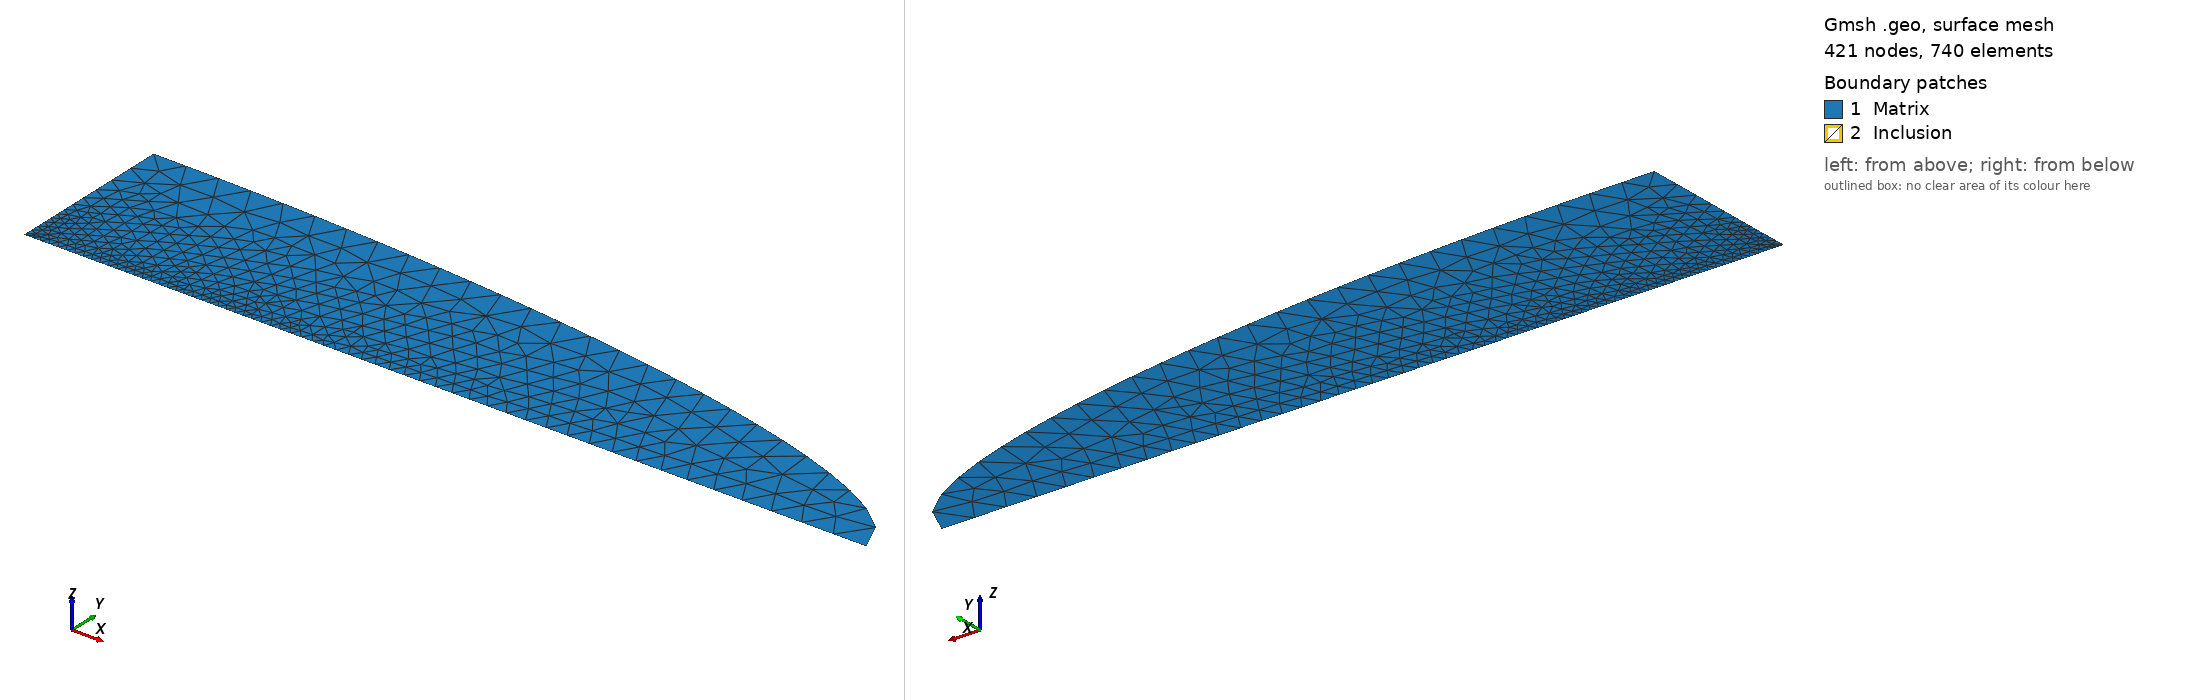

Gmsh geometry script, surface-meshed: 421 nodes, 740 surface elements. Boundary patches (legend numbers): 1 Matrix, 2 Inclusion. Left view from above one corner, right view from below the opposite corner. Legend entries are the model's physical surfaces. The drawing asked Gmsh for element sizes between 1% and 20% of the model's largest extent; the script's own settings can give other sizes.

=== Ellip_Inclusion_EllipBoundary_BbyA100_Phi05_res_pt04.geo (drawn) ===
//

          
a = 5.0;              
b = 1.0;
Dimratio = 100.0; 
B = Dimratio*b;
A =   Dimratio*a; 
resolution = 0.04;  
scale = 5*Dimratio;   

Point(1) = {0, 0, 0, resolution};
Point(2) = {A, 0, 0, scale*resolution};
//Point(3) = {L, H, 0, scale*resolution};
Point(4) = {0, B, 0, scale*resolution};
Point(5) = {0, b, 0, resolution};
Point(6) = {a, 0, 0, resolution};

//Line(7) = {1, 2};
//Line(8)  = {2,3};
//Line(9)  = {3,4};
//Line(10)  = {4,1};
Ellipse(8) = {2,1,4,4};
Line(19) = {1,6};
Line(20) = {6,2};
Line(21) = {4,5};
Line(22) = {5,1};

Ellipse(11) = {5,1,6,6};

//Curve Loop(12) = {19, 20, 8, 9,21,22}; //whole rectangle
//Curve Loop(23) = { 20, 8, 9,21,11}; //matrix
Curve Loop(23) = { 20, 8,21,11}; //matrix
Curve Loop(24) = { 19, -11, 22}; //inclusion
//

//Plane Surface(13) = {12};
//Line{11} In Surface{13};
//Plane Surface(13) = {12};
Plane Surface(25) = {23}; //matrix
Plane Surface(26) = {24}; //inclusion

Physical Curve("bottom", 14) = {19,20};
//Physical Curve("right", 15) = {8};
//Physical Curve("top", 16) = {9};
Physical Curve("outer", 15) = {8};
Physical Curve("left", 17) = {21,22};
Physical Curve("inclusion_curve", 18) = {11};

Physical Surface("Matrix", 27) = {25};
Physical Surface("Inclusion", 28) = {26};
